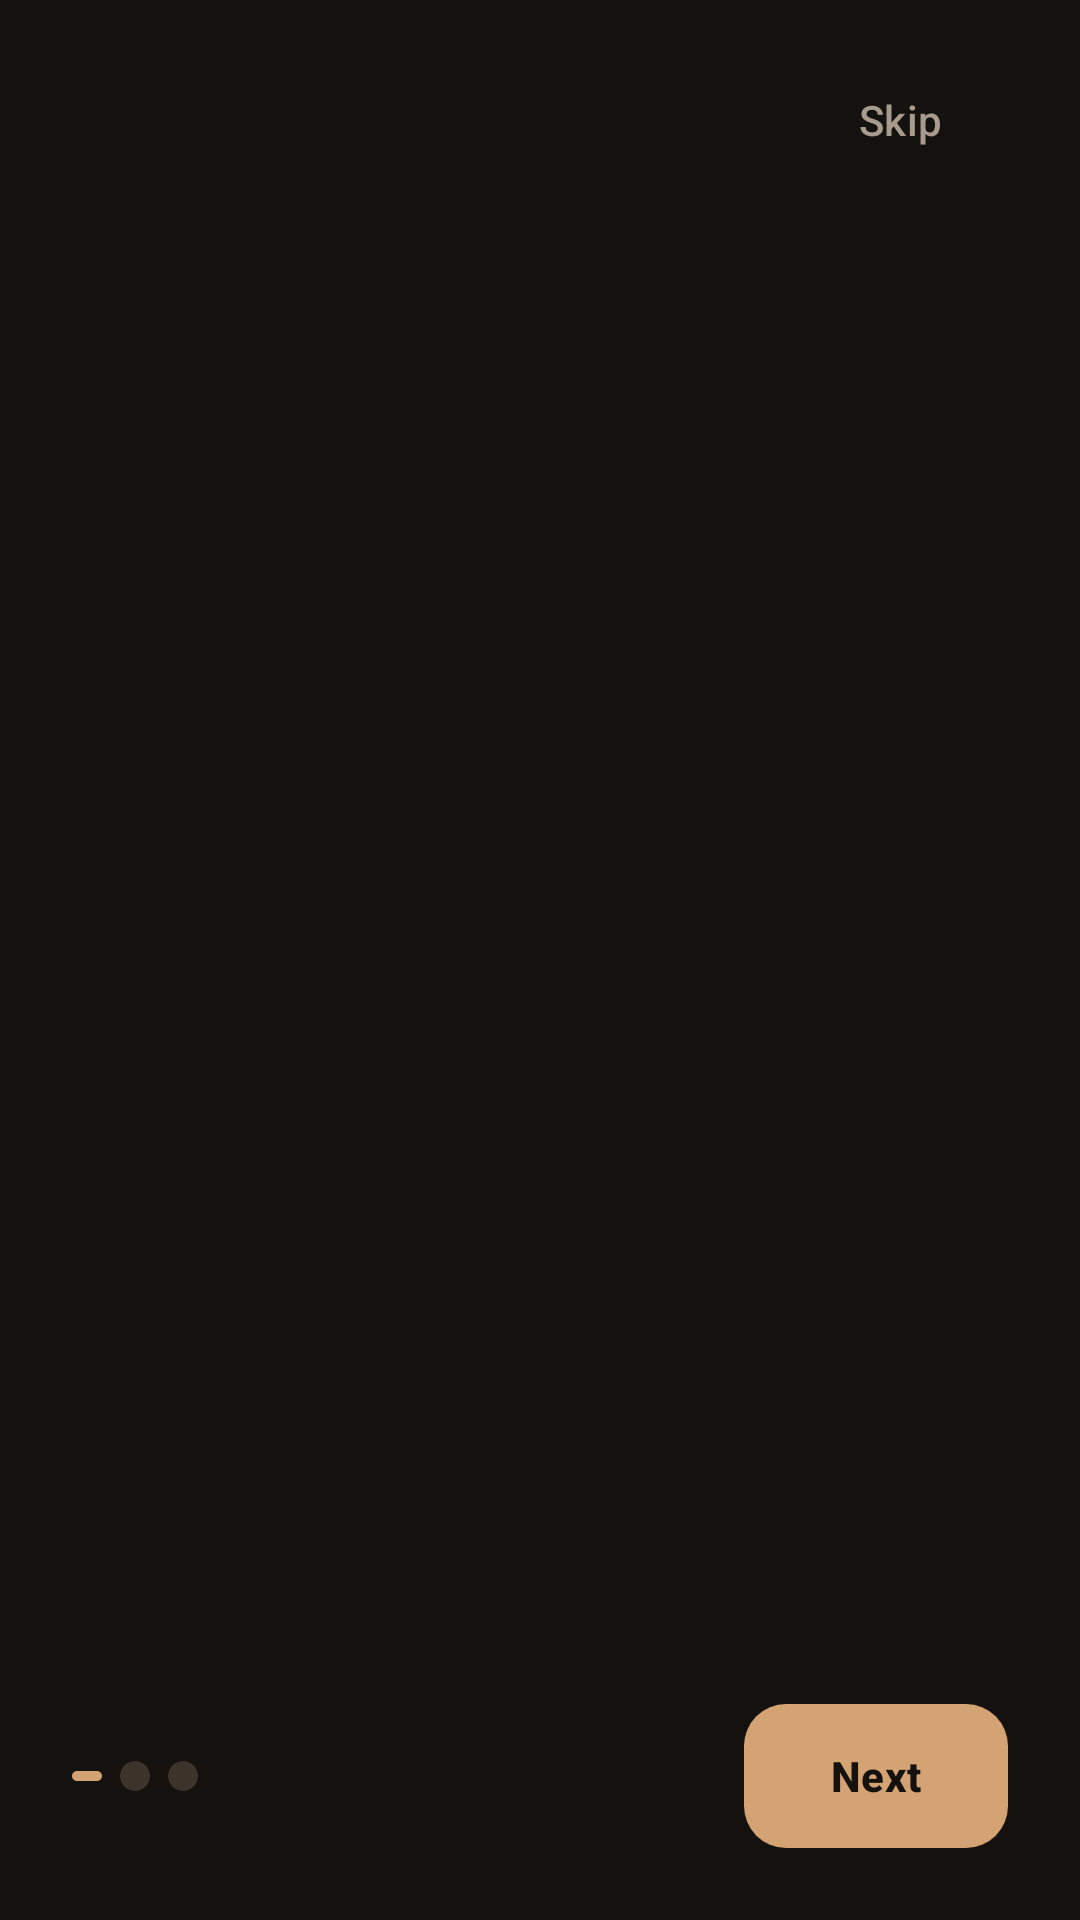

The Android layout XML behind this screen, and the referenced resources:
<!-- AndroidManifest.xml: activity theme Theme.Float -->
<!-- res/layout/activity_onboarding.xml -->
<?xml version="1.0" encoding="utf-8"?>
<androidx.constraintlayout.widget.ConstraintLayout xmlns:android="http://schemas.android.com/apk/res/android"
    xmlns:app="http://schemas.android.com/apk/res-auto"
    android:layout_width="match_parent"
    android:layout_height="match_parent"
    android:background="@color/float_bg">

    <Button
        android:id="@+id/btnSkip"
        style="@style/Widget.Material3.Button.TextButton"
        android:layout_width="wrap_content"
        android:layout_height="wrap_content"
        android:layout_marginTop="16dp"
        android:layout_marginEnd="16dp"
        android:text="@string/onboarding_skip"
        android:textColor="@color/text_secondary"
        app:layout_constraintEnd_toEndOf="parent"
        app:layout_constraintTop_toTopOf="parent" />

    <androidx.viewpager2.widget.ViewPager2
        android:id="@+id/viewPagerOnboarding"
        android:layout_width="match_parent"
        android:layout_height="0dp"
        app:layout_constraintBottom_toTopOf="@id/layoutBottom"
        app:layout_constraintTop_toBottomOf="@id/btnSkip" />

    <androidx.constraintlayout.widget.ConstraintLayout
        android:id="@+id/layoutBottom"
        android:layout_width="match_parent"
        android:layout_height="wrap_content"
        android:padding="24dp"
        app:layout_constraintBottom_toBottomOf="parent">

        
        <LinearLayout
            android:id="@+id/layoutDots"
            android:layout_width="wrap_content"
            android:layout_height="wrap_content"
            android:gravity="center_vertical"
            android:orientation="horizontal"
            app:layout_constraintBottom_toBottomOf="parent"
            app:layout_constraintStart_toStartOf="parent"
            app:layout_constraintTop_toTopOf="parent">

            <ImageView
                android:id="@+id/dot1"
                android:layout_width="10dp"
                android:layout_height="10dp"
                android:layout_marginEnd="6dp"
                android:src="@drawable/bg_dot_active" />

            <ImageView
                android:id="@+id/dot2"
                android:layout_width="10dp"
                android:layout_height="10dp"
                android:layout_marginEnd="6dp"
                android:src="@drawable/bg_dot_inactive" />

            <ImageView
                android:id="@+id/dot3"
                android:layout_width="10dp"
                android:layout_height="10dp"
                android:src="@drawable/bg_dot_inactive" />
        </LinearLayout>

        <com.google.android.material.button.MaterialButton
            android:id="@+id/btnNext"
            style="@style/Widget.Float.Button"
            android:layout_width="wrap_content"
            android:layout_height="wrap_content"
            android:paddingHorizontal="24dp"
            android:paddingVertical="12dp"
            android:text="@string/onboarding_next"
            app:layout_constraintBottom_toBottomOf="parent"
            app:layout_constraintEnd_toEndOf="parent"
            app:layout_constraintTop_toTopOf="parent" />

    </androidx.constraintlayout.widget.ConstraintLayout>

</androidx.constraintlayout.widget.ConstraintLayout>
<!-- resources referenced by this layout -->
<resources>
  <color name="float_bg">#14110E</color>
  <color name="text_secondary">#A69B8D</color>
  <!-- drawable bg_dot_active (drawable) -->
  <?xml version="1.0" encoding="utf-8"?>
  <shape xmlns:android="http://schemas.android.com/apk/res/android"
      android:shape="rectangle">
      <corners android:radius="8dp" />
      <size android:width="24dp" android:height="8dp" />
      <solid android:color="@color/float_emerald" />
  </shape>
  <!-- drawable bg_dot_inactive (drawable) -->
  <?xml version="1.0" encoding="utf-8"?>
  <shape xmlns:android="http://schemas.android.com/apk/res/android"
      android:shape="oval">
      <size android:width="8dp" android:height="8dp" />
      <solid android:color="@color/float_card_border" />
  </shape>
  <string name="onboarding_next">Next</string>
  <string name="onboarding_skip">Skip</string>
  <style name="Widget.Float.Button" parent="Widget.Material3.Button">
          <item name="cornerRadius">14dp</item>
          <item name="backgroundTint">@color/float_emerald</item>
          <item name="android:textColor">@color/text_on_emerald</item>
          <item name="android:textStyle">bold</item>
          <item name="android:insetTop">0dp</item>
          <item name="android:insetBottom">0dp</item>
      </style>
  <style name="Theme.Float" parent="Theme.Material3.Dark.NoActionBar">
          
          <item name="colorPrimary">@color/float_emerald</item>
          <item name="colorOnPrimary">@color/text_on_emerald</item>
          <item name="colorPrimaryContainer">@color/float_emerald_container</item>
          <item name="colorOnPrimaryContainer">@color/float_emerald_light</item>
  
          <item name="colorSecondary">@color/float_emerald_light</item>
          <item name="colorOnSecondary">@color/text_on_emerald</item>
  
          <item name="android:colorBackground">@color/float_bg</item>
          <item name="colorSurface">@color/float_surface</item>
          <item name="colorSurfaceVariant">@color/float_surface_variant</item>
          <item name="colorOnSurface">@color/text_primary</item>
          <item name="colorOnSurfaceVariant">@color/text_secondary</item>
  
          
          <item name="android:statusBarColor">@color/float_bg</item>
          <item name="android:navigationBarColor">@color/float_bg</item>
          <item name="android:windowLightStatusBar">false</item>
          <item name="android:windowLightNavigationBar">false</item>
      </style>
  <color name="float_emerald">#D4A373</color>
  <color name="float_card_border">#3D332A</color>
  <color name="text_on_emerald">#14110E</color>
  <color name="float_emerald_container">#3B2C20</color>
  <color name="float_emerald_light">#FAEDCD</color>
  <color name="float_surface">#1E1915</color>
  <color name="float_surface_variant">#28211B</color>
  <color name="text_primary">#F7F3EE</color>
</resources>
